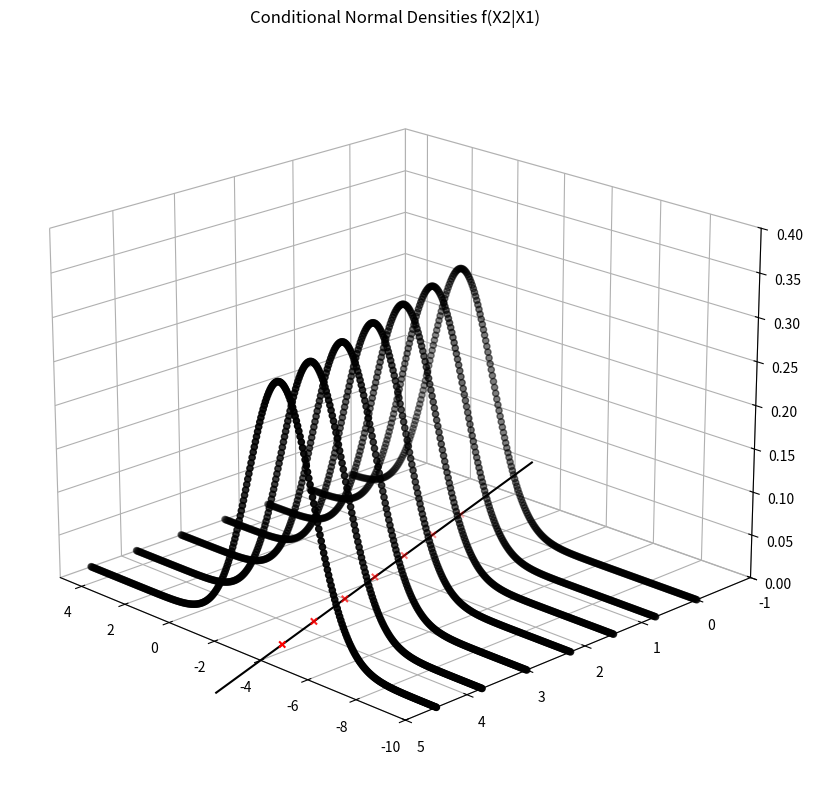

Write Python code to recreate this figure.
# works on numpy 1.23.5, pandas 1.5.2, scipy 1.9.3 and matplotlib 3.6.2
import pandas as pd
import numpy as np
from scipy.stats import norm
import matplotlib.pyplot as plt
from mpl_toolkits.mplot3d import Axes3D

# input parameters
Sigma = np.array([[1, -0.8], [-0.8, 2]]) # Covariance matrix of the Bivariate Normal distribution
c = np.sqrt(Sigma[1, 1] - Sigma[1, 0] * 1/(Sigma[0, 0]) * Sigma[0, 1]) # SD of conditional f(X2|X1)

# Create grid for x1,x2 and compute conditional pdf
x1 = np.ravel([np.arange(0, 4.51, 0.75)]*301) # grid values for x1\t\t
x2 = np.repeat(np.arange(-10, 5.01, 0.05), len(np.unique(x1))) # grid values for x2

# conditional pdf f(X2|X1)
f = norm.pdf(x2, loc = (Sigma[1, 0]*(1/Sigma[0, 0])*x1), 
                 scale = Sigma[1, 1]-(Sigma[1, 0]**2 / Sigma[0, 0]))

# Conditional means
xm  = np.unique(x1) # realized x1
m = pd.DataFrame(data = {"xm": xm, "1": Sigma[1, 0] * xm, "2": [0]*len(xm)}, columns = ["xm", "1", "2"]) # conditional mean
xmf = [-2] + list(xm) + [6]

# plot: shifts in the conditional density
fig = plt.figure(figsize=(10, 10))
ax = fig.add_subplot(111, projection='3d')
ax.scatter(x2, x1, f, c = "black", edgecolors = "black")
ax.scatter(m.iloc[:, 1], m.iloc[:, 0], m.iloc[:, 2], marker = "x", c = "r")
ax.plot(Sigma[1, 0] * np.array(xmf), np.array(xmf), [0]*9, c = "black")
ax.view_init(20, 135)

ax.set_xlim(-10, 5)
ax.set_ylim(-1, 5)
ax.set_zlim(0, 0.4)

ax.xaxis.pane.fill = False
ax.yaxis.pane.fill = False
ax.zaxis.pane.fill = False

plt.title("Conditional Normal Densities f(X2|X1)")
    
plt.show()